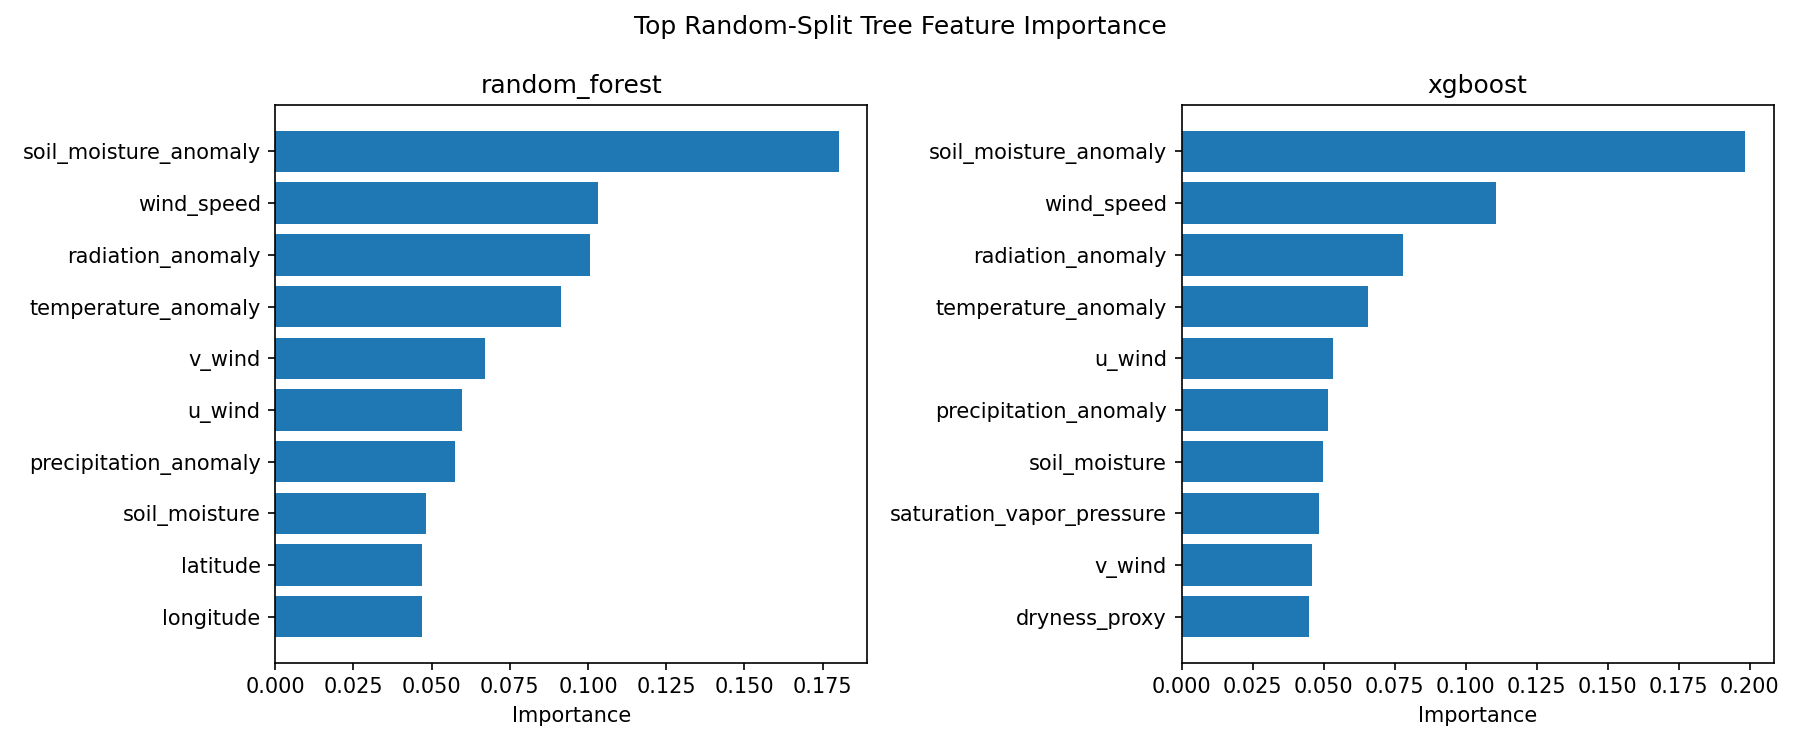

Values plotted in this chart, from the file beside it:
validation_strategy, train_region, test_region, model, feature, importance, importance_type
random_split, mixed, mixed, linear_regression, latitude, 3.563500480600353e-06, absolute_coefficient
random_split, mixed, mixed, linear_regression, longitude, 7.146938957166458e-05, absolute_coefficient
random_split, mixed, mixed, linear_regression, temperature, 9.818876175591823e-06, absolute_coefficient
random_split, mixed, mixed, linear_regression, precipitation, 4.7884657033188026e-05, absolute_coefficient
random_split, mixed, mixed, linear_regression, radiation, 7.372343694195156e-05, absolute_coefficient
random_split, mixed, mixed, linear_regression, soil_moisture, 1.8785433411758813e-07, absolute_coefficient
random_split, mixed, mixed, linear_regression, u_wind, 1.0864156250806607e-06, absolute_coefficient
random_split, mixed, mixed, linear_regression, v_wind, 4.237886426625657e-07, absolute_coefficient
random_split, mixed, mixed, linear_regression, wind_speed, 8.276085634607773e-07, absolute_coefficient
random_split, mixed, mixed, linear_regression, month_sin, 2.4799899696464137e-08, absolute_coefficient
random_split, mixed, mixed, linear_regression, month_cos, 1.767469546972218e-07, absolute_coefficient
random_split, mixed, mixed, linear_regression, temperature_anomaly, 2.084006005850089e-08, absolute_coefficient
random_split, mixed, mixed, linear_regression, precipitation_anomaly, 9.69173895699279e-07, absolute_coefficient
random_split, mixed, mixed, linear_regression, radiation_anomaly, 1.5771767283080222e-06, absolute_coefficient
random_split, mixed, mixed, linear_regression, soil_moisture_anomaly, 2.4189222408494167e-09, absolute_coefficient
random_split, mixed, mixed, linear_regression, dryness_proxy, 2.1897020205929284e-10, absolute_coefficient
random_split, mixed, mixed, linear_regression, saturation_vapor_pressure, 1.770944716137343e-06, absolute_coefficient
random_split, mixed, mixed, random_forest, latitude, 0.04707, importance
random_split, mixed, mixed, random_forest, longitude, 0.04678, importance
random_split, mixed, mixed, random_forest, temperature, 0.0247, importance
random_split, mixed, mixed, random_forest, precipitation, 0.03231, importance
random_split, mixed, mixed, random_forest, radiation, 0.04545, importance
random_split, mixed, mixed, random_forest, soil_moisture, 0.04833, importance
random_split, mixed, mixed, random_forest, u_wind, 0.05965, importance
random_split, mixed, mixed, random_forest, v_wind, 0.06707, importance
random_split, mixed, mixed, random_forest, wind_speed, 0.1032, importance
random_split, mixed, mixed, random_forest, month_sin, 0.01703, importance
random_split, mixed, mixed, random_forest, month_cos, 0.01078, importance
random_split, mixed, mixed, random_forest, temperature_anomaly, 0.0915, importance
random_split, mixed, mixed, random_forest, precipitation_anomaly, 0.0575, importance
random_split, mixed, mixed, random_forest, radiation_anomaly, 0.1006, importance
random_split, mixed, mixed, random_forest, soil_moisture_anomaly, 0.1802, importance
random_split, mixed, mixed, random_forest, dryness_proxy, 0.04287, importance
random_split, mixed, mixed, random_forest, saturation_vapor_pressure, 0.02496, importance
random_split, mixed, mixed, xgboost, latitude, 0.03196, importance
random_split, mixed, mixed, xgboost, longitude, 0.03449, importance
random_split, mixed, mixed, xgboost, temperature, 0.03509, importance
random_split, mixed, mixed, xgboost, precipitation, 0.04083, importance
random_split, mixed, mixed, xgboost, radiation, 0.03876, importance
random_split, mixed, mixed, xgboost, soil_moisture, 0.04988, importance
random_split, mixed, mixed, xgboost, u_wind, 0.05337, importance
random_split, mixed, mixed, xgboost, v_wind, 0.04595, importance
random_split, mixed, mixed, xgboost, wind_speed, 0.1106, importance
random_split, mixed, mixed, xgboost, month_sin, 0.0335, importance
random_split, mixed, mixed, xgboost, month_cos, 0.03864, importance
random_split, mixed, mixed, xgboost, temperature_anomaly, 0.06547, importance
random_split, mixed, mixed, xgboost, precipitation_anomaly, 0.05152, importance
random_split, mixed, mixed, xgboost, radiation_anomaly, 0.0781, importance
random_split, mixed, mixed, xgboost, soil_moisture_anomaly, 0.1985, importance
random_split, mixed, mixed, xgboost, dryness_proxy, 0.04492, importance
random_split, mixed, mixed, xgboost, saturation_vapor_pressure, 0.04844, importance
spatial_holdout, mixed, mixed, linear_regression, latitude, 4.5482277579515065e-06, absolute_coefficient
spatial_holdout, mixed, mixed, linear_regression, longitude, 0.0001146, absolute_coefficient
spatial_holdout, mixed, mixed, linear_regression, temperature, 1.53656353858495e-05, absolute_coefficient
spatial_holdout, mixed, mixed, linear_regression, precipitation, 7.648195660390483e-05, absolute_coefficient
spatial_holdout, mixed, mixed, linear_regression, radiation, 0.0001162, absolute_coefficient
spatial_holdout, mixed, mixed, linear_regression, soil_moisture, 2.9832181453664646e-07, absolute_coefficient
spatial_holdout, mixed, mixed, linear_regression, u_wind, 1.72615995533477e-06, absolute_coefficient
spatial_holdout, mixed, mixed, linear_regression, v_wind, 6.778586312718067e-07, absolute_coefficient
spatial_holdout, mixed, mixed, linear_regression, wind_speed, 1.309651909679662e-06, absolute_coefficient
... 144 more rows
